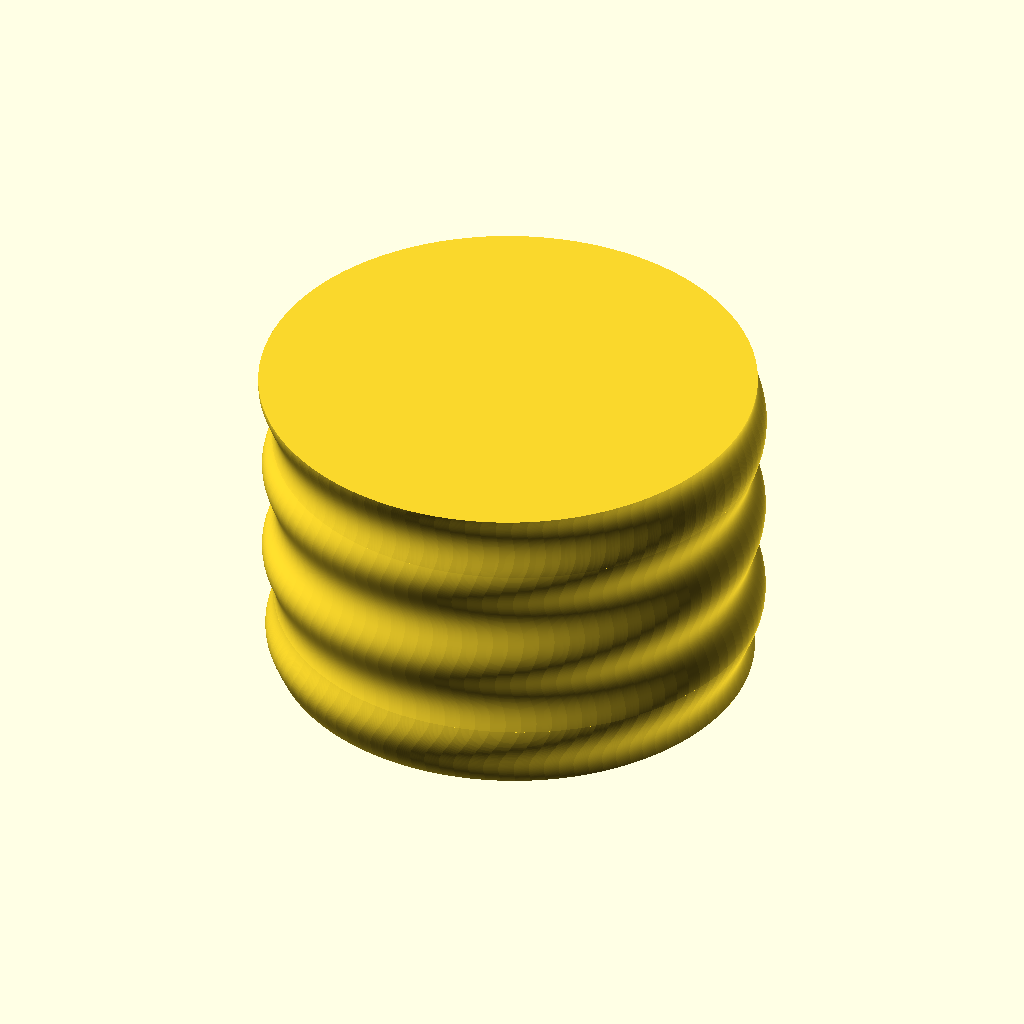
Cell 1: rendered with the file's own defaults.
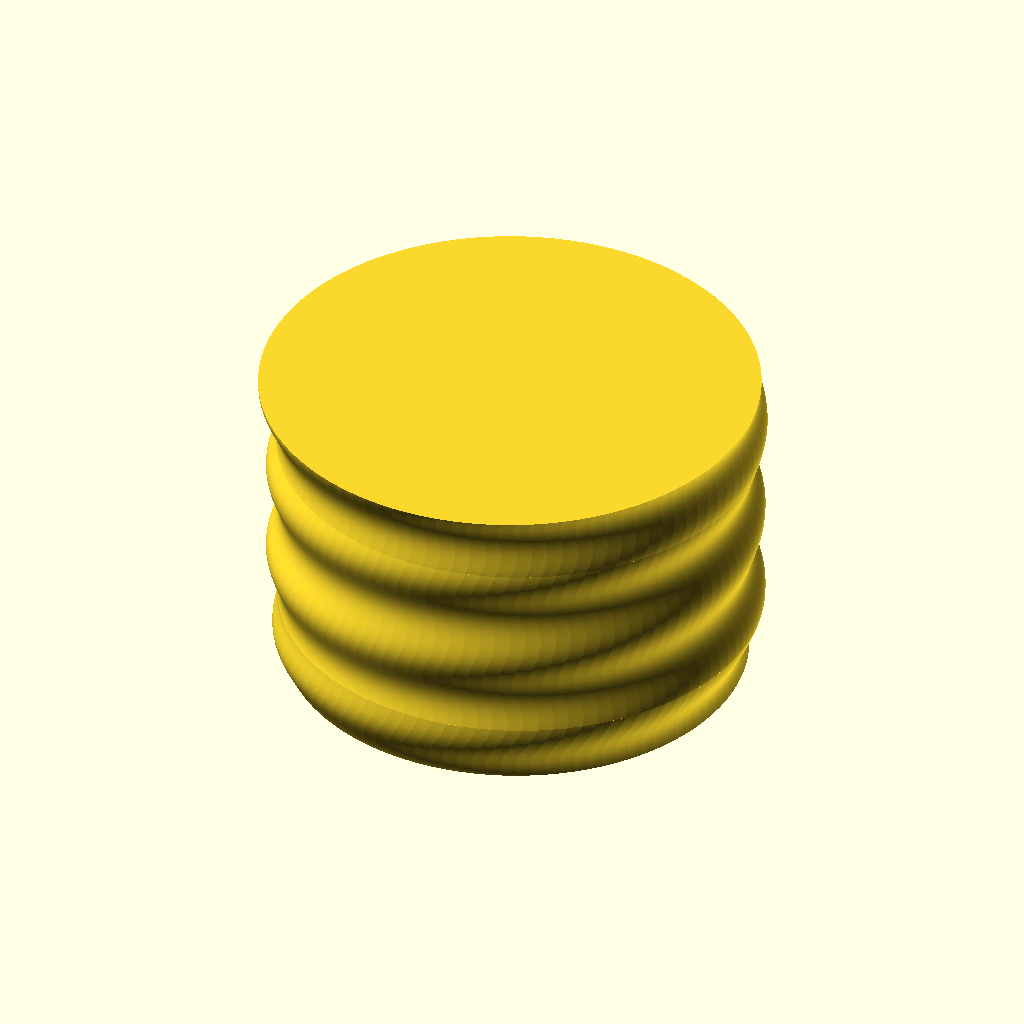
Cell 2: wall_thickness = 2 (everything else at default).
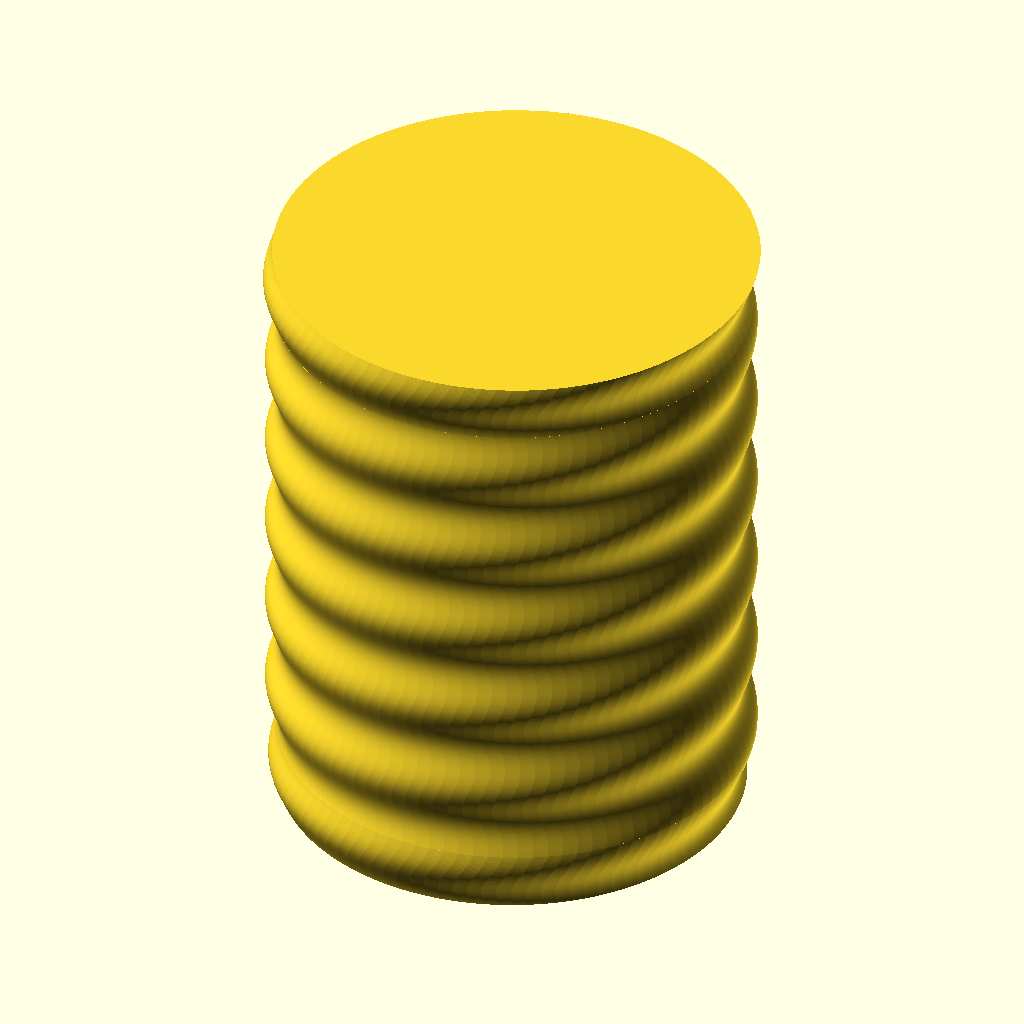
Cell 3 — cup_height set to 80, the other parameters unchanged.
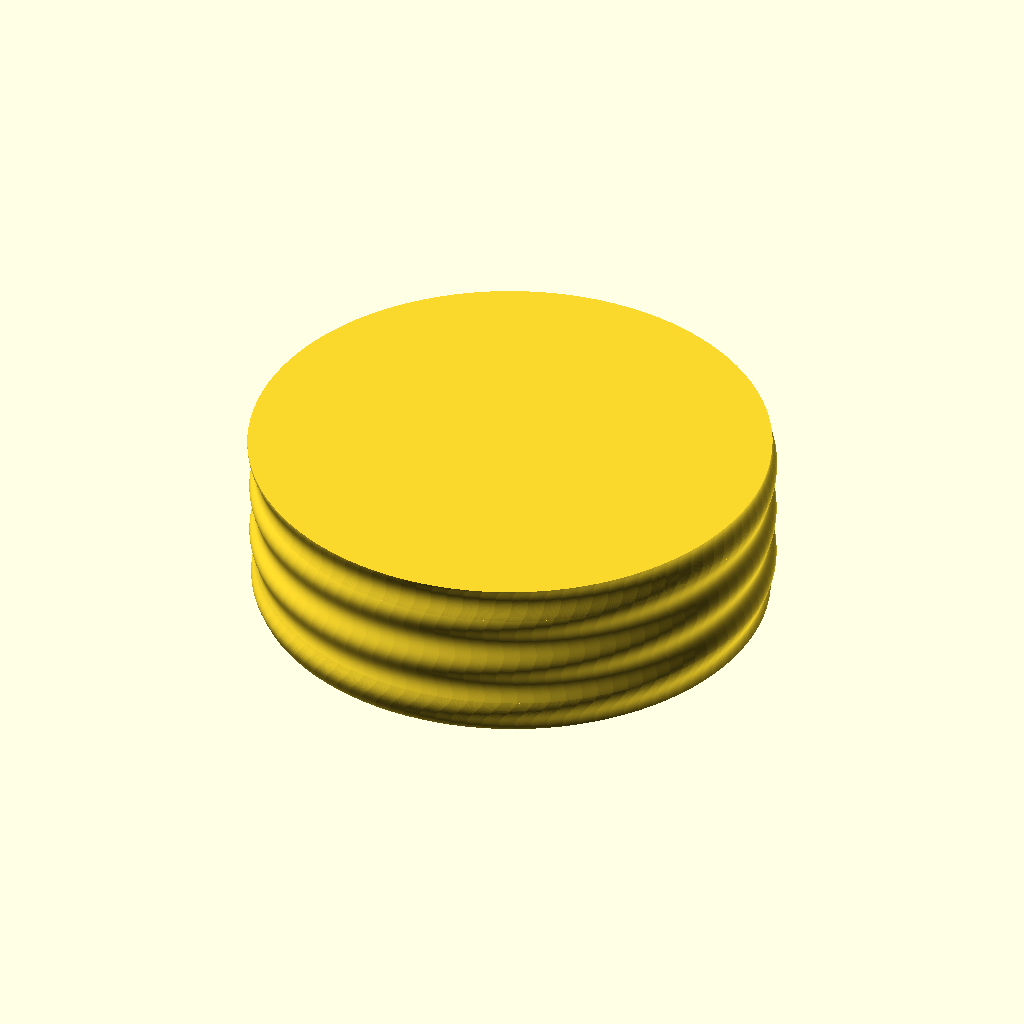
Cell 4 — cup_diameter set to 120, the other parameters unchanged.
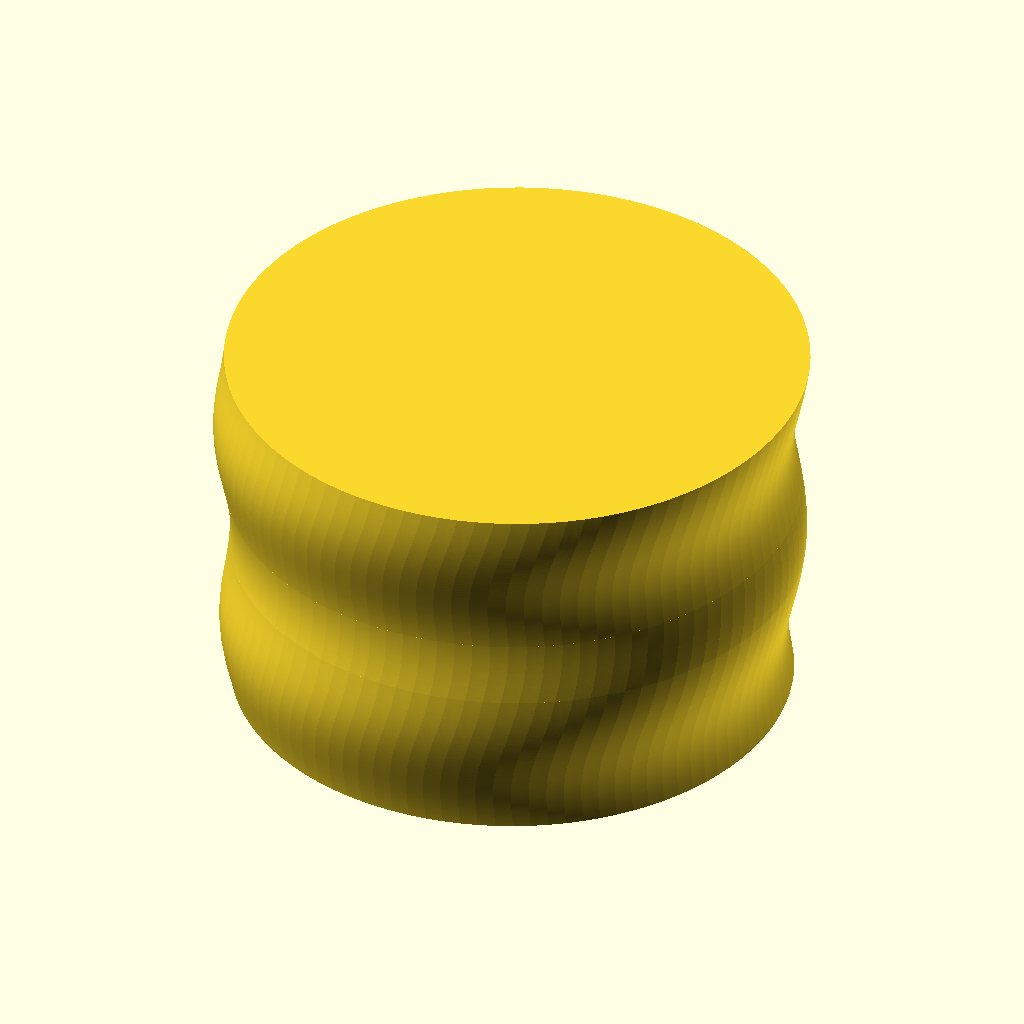
Cell 5: thread_pitch = 24 (everything else at default).
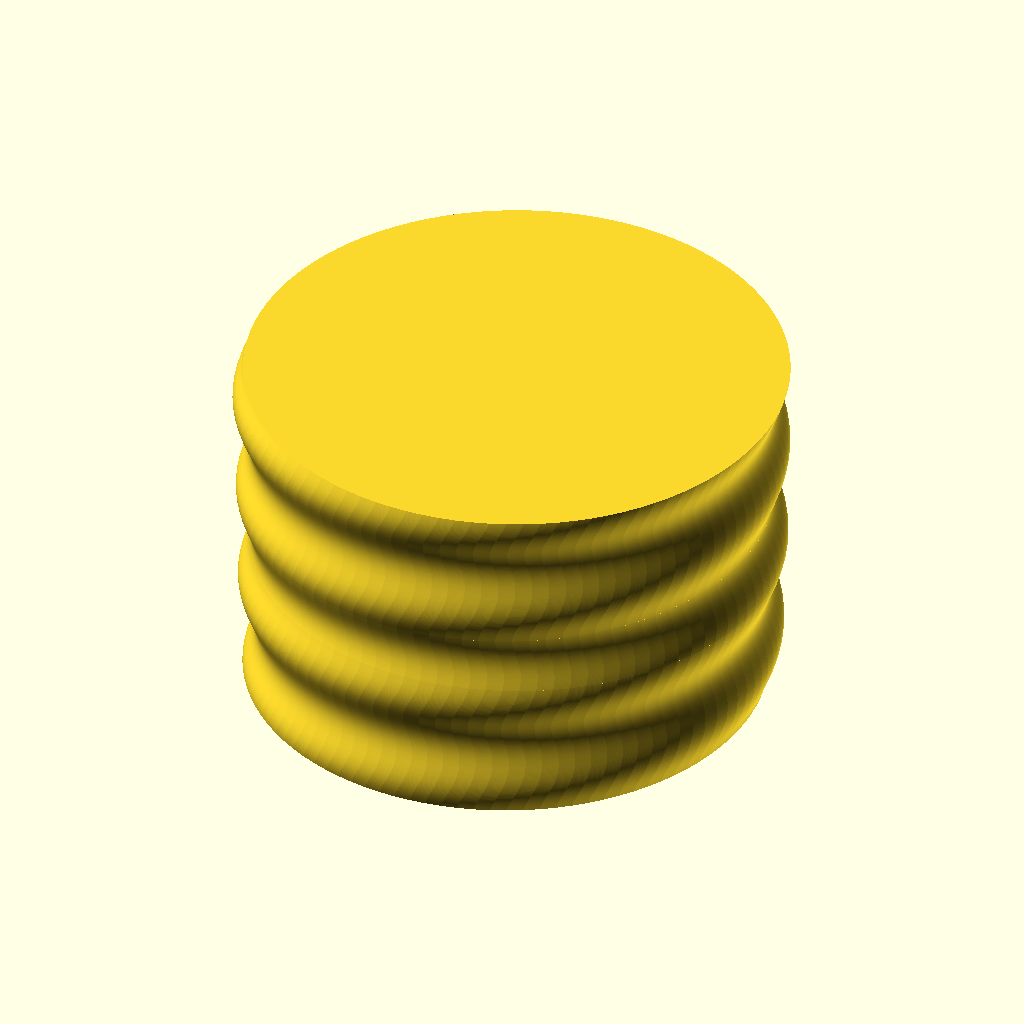
Cell 6: turns_to_lock = 1.4 (everything else at default).
The same orthographic view direction (rotation 55°, 0°, 25°; colour scheme Cornfield) for every cell, with the view re-fitted per cell, so scale and position can differ between cells.
Source of the model, inputs/thingiverse/files/thing-603471/files/screwcupgenerator.scad:
//Screwcup Generator for OpenSCAD
//by Hunter Frerich - Dec 2014


//CUSTOMIZER VARIABLES

//set slightly bigger than your nozzle size, 0 for a lid or straight cup
wall_thickness=1.0;

//set to 0 for a lid
cup_height=40.0;

//add 3x wall thickness for a lid
cup_diameter=60.0;

//height of one turn
thread_pitch=12;

//how many turns to make the top and bottom chamfer, also sets minimum (lid) height
turns_to_lock=0.7;

//reduce this if print fails
thread_depth=0.75;

//////////////////////////////////////////////////

screwcup (thread_pitch, cup_height, 100, cup_diameter, wall_thickness,turns_to_lock);

//////////////////////////////////////////////////

module screwcup(pitch, height, qual, male, wall, chamf) 
{


union()	{

if (2*chamf*pitch >= height){ 

///make top chamfer when height less than both chamfers///

translate([0,0,chamf*pitch-0.001])
linear_extrude(height = chamf*pitch, center = false, convexity = 10, twist = -(360*chamf*pitch/pitch), $fn = qual, scale=((male+1*wall)/male) , slices=chamf*pitch*100/pitch)
translate([thread_depth*((male+0.6*wall)/male), 0, 0])
circle(r = (male/2));

}

else {

///normal make top chamfer///

translate([0,0,height-(chamf*pitch)-0.002])
rotate([0,0,(360*((height-2*(chamf*pitch)))/pitch)])
linear_extrude(height = chamf*pitch, center = false, convexity = 10, twist = -(360*chamf*pitch/pitch), $fn = qual, scale=((male+1*wall)/male) , slices=chamf*pitch*100/pitch)
translate([thread_depth*((male+0.6*wall)/male), 0, 0])
circle(r = ((male/2)));

}

///make center///

translate([0,0,chamf*pitch-0.001])
linear_extrude(height = height-2*(chamf*pitch), center = false, convexity = 10, twist = -(360*((height-2*(chamf*pitch)))/pitch), $fn = qual, scale=(1) , slices=(height-2*(chamf*pitch))*100/pitch)
translate([thread_depth, 0, 0])
circle(r = (male/2));

///make bottom chamfer///

translate([0,0,chamf*pitch])
rotate([180,0,0])
linear_extrude(height = chamf*pitch, center = false, convexity = 10, twist = -(360*((chamf*pitch))/pitch), $fn = qual, scale=((male-1.35*wall)/male), slices=chamf*pitch*100/pitch)
translate([thread_depth, 0, 0])
circle(r = ((male/2)));
		
		}
}

/////////////////////////////////////////////////
Parameter table extracted from the source (name, type, default, range or options):
wall_thickness: number, default 1
cup_height: number, default 40
cup_diameter: number, default 60
thread_pitch: number, default 12
turns_to_lock: number, default 0.7
thread_depth: number, default 0.75
